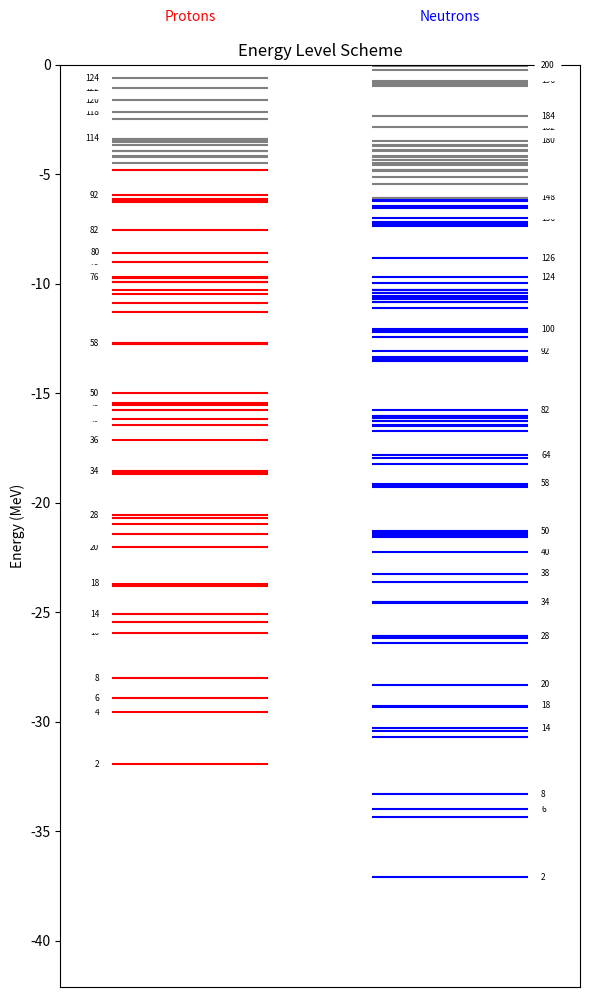

Write the Python code that produced this figure.
import matplotlib.pyplot as plt

# Energy levels normalized to ground state (E - Egs)
Z = 94
A = 240
N = A-Z

e_n =    [           47.33333,   46.39928,   46.30032,   46.17698,   45.95577,   45.73611,   45.51867,   45.30445,   45.09503,   44.96987,   44.89284,   44.70188,   44.68060,   44.66091,   44.52887,   44.38569,   44.37096,   44.31253,   44.29511,   44.01918,   43.82396,   43.66320,   43.49760,   43.13148,   43.05635,   42.97408,   42.75234,   42.66521,   42.64289,   42.56149,   42.40911,   42.37732,   42.07851,   42.03898,   42.00954,   41.90703,   41.81021,   41.76537,   41.73887,   41.71128,   41.69905,   41.52963,   41.50195,   41.48474,   41.47558,   41.47410,   41.38191,   41.31374,   41.31335,   41.29769,   41.23680,   41.23451,   41.21980,   41.18948,   41.18618,   41.09320,   41.04642,   41.04139,   41.02814,   41.02423,   40.95880,   40.94163,   40.92335,   40.91669,   40.84981,   40.82980,   40.82299,   40.74697,   40.66533,   40.65898,   40.65337,   40.56169,   40.47158,   40.44329,   40.39714,   40.38466,   40.26743,   40.26390,   40.23812,   40.23438,   40.22780,   40.13898,   40.09334,   40.01090,   40.00877,   39.88629,   39.79497,   39.78731,   39.64184,   39.57774,   39.56413,   39.41017,   39.33973,   39.33923,   39.25914,   39.19891,   39.11446,   39.02153,   39.01656,   39.00812,   39.00065,   38.90795,   38.90369,   38.66349,   38.49302,   38.45926,   38.45906,   38.43619,   38.38969,   38.31955,   38.22293,   38.08760,   38.03656,   37.86347,   37.85466,   37.75202,   37.58408,   37.46705,   37.45967,   37.32420,   37.02331,   37.01003,   36.98152,   36.95687,   36.91734,   36.87339,   36.85161,   36.82168,   36.76641,   36.64920,   36.64111,   36.61405,   36.54443,   36.50153,   36.49579,   36.47705,   36.35080,   36.19892,   36.16661,   36.00216,   35.95654,   35.94572,   35.91712,   35.90216,   35.88675,   35.85207,   35.71013,   35.67331,   35.66888,   35.65739,   35.65717,   35.64060,   35.63206,   35.57983,   35.54477,   35.52660,   35.50412,   35.50364,   35.49547,   35.47373,   35.43024,   35.41430,   35.36554,   35.34568,   35.32225,   35.31882,   35.19294,   35.17886,   35.15692,   35.12722,   35.10112,   34.99650,   34.98898,   34.86740,   34.86083,   34.79869,   34.79816,   34.69166,   34.62060,   34.61353,   34.60982,   34.56470,   34.51002,   34.48970,   34.42353,   34.41123,   34.36693,   34.18658,   34.10727,   34.07675,   33.88128,   33.84366,   33.57733,   33.54376,   33.47350,   33.38105,   33.30907,   33.26939,   33.13781,   33.03943,   32.97375,   32.90688,   32.75854,   32.71978,   32.60782,   32.48294,   32.45497,   32.30058,   32.14586,   31.99303,   31.84630,   31.74575,   31.74206,   31.71355,   31.70798,   31.70429,   31.69953,   31.64049,   31.61035,   31.57115,   31.56258,   31.55567,   31.45361,   31.33742,   31.28533,   31.15319,   31.15165,   31.10293,   31.08700,   31.01938,   30.91291,   30.91110,   30.78601,   30.64983,   30.50654,   30.35883,   30.20853,   29.26721,   29.23230,   29.09457,   29.03019,   28.90295,   28.67806,   28.43038,   28.31357,   28.16569,   28.05839,   27.91311,   27.88744,   27.80082,   27.66498,   27.59744,   27.54235,   27.44920,   27.33432,   27.29807,   27.28558,   27.25205,   27.07653,   27.03490,   27.03189,   26.98960,   26.97794,   26.96768,   26.92822,   26.83954,   26.82031,   26.80704,   26.79965,   26.79782,   26.69545,   26.68280,   26.67305,   26.66382,   26.65638,   26.63972,   26.60335,   26.59125,   26.58753,   26.50732,   26.45938,   26.43401,   26.42854,   26.38317,   26.37334,   26.30598,   26.20787,   26.13510,   26.09214,   25.96829,   25.93058,   25.76711,   25.42159,   25.39228,   25.24229,   24.81934,   24.81903,   24.79306,   24.75022,   24.73189,   24.65437,   24.60925,   24.60179,   24.59124,   24.51703,   24.42160,   24.32098,   24.21744,   24.20669,   24.20227,   24.15795,   24.14722,   24.11230,   24.08596,   24.00639,   23.96616,   23.90025,   23.76675,   23.61854,   23.58702,   23.57626,   23.50559,   23.40802,   23.39071,   23.25368,   23.10153,   22.99980,   22.86000,   22.81485,   22.81395,   22.75779,   22.68969,   22.63798,   22.57372,   22.55353,   22.46889,   22.41314,   22.37822,   22.34788,   22.29711,   22.27446,   22.25497,   22.19238,   22.09647,   21.84543,   21.78359,   21.62483,   21.62287,   21.59770,   21.58353,   21.53372,   21.48766,   21.45223,   21.42604,   21.32030,   21.22029,   21.13865,   21.10823,   21.09363,   21.06427,   21.05172,   20.81077,   20.80965,   20.75491,   20.72234,   20.70854,   20.67952,   20.66460,   20.65329,   20.58748,   20.57314,   20.57056,   20.47912,   20.39441,   20.37642,   20.33317,   20.26787,   20.15515,   20.10318,   20.09267,   20.03931,   20.03675,   20.02827,   20.00534,   19.88978,   19.88852,   19.75392,   19.70269,   19.56946,   19.53762,   19.41418,   19.39467,   19.39053,   19.34237,   19.28230,   19.22261,   18.94718,   18.94605,   18.89035,   18.86931,   18.79931,   18.68656,   18.66002,   18.23760,   16.67790,   16.62138,   16.57102,   16.55609,   16.52920,   16.50579,   16.49966,   16.48847,   15.84119,   15.84065,   15.80191,   15.64163,   15.61391,   15.46261,   15.42286,   15.28572,   15.27566,   15.25504,   15.23607,   15.20050,   15.19327,   15.15330,   15.13737,   15.06172,   15.05573,   15.04210,   15.03717,   15.01341,   15.01223,   14.99981,   14.97237,   14.86957,   14.80549,   14.76324,   14.75392,   14.59832,   14.55754,   14.46992,   14.43958,   14.26715,   14.25775,   14.09635,   13.97622,   13.88895,   13.84565,   13.77224,   13.74068,   13.72266,   13.59533,   13.57584,   13.56349,   13.54717,   13.51232,   13.47912,   13.43845,   13.41548,   13.40403,   13.37597,   13.36931,   13.34015,   13.33891,   13.24756,   13.09228,   13.01772,   12.92579,   12.84232,   12.82949,   12.77030,   12.76088,   12.71713,   12.70558,   12.47507,   11.57861,   11.42675,   11.31789,   11.25430,   11.22757,   11.13533,   11.10819,   11.04483,   10.98166,   10.90347,   10.84686,   10.81042,   10.74532,   10.70638,   10.59388,   10.56738,   10.20246,   10.10130,   10.09487,   10.09100,   10.08282,   10.08162,   10.07278,    9.72050,    9.69535,    9.60078,    9.45916,    9.15996,    9.02701,    9.02439,    8.87842,    8.86896,    8.63554,    8.63205,    8.34456,    8.02433,    7.68219,    7.64482,    7.63439,    7.57657,    7.55444,    7.50610,    7.49448,    7.47314,    7.32485,    7.29894,    7.03830,    6.95660,    6.80443,    6.71751,    6.61145,    6.56235,    6.50530,    6.33986,    6.33934,    6.29634,    6.27007,    5.80196,    5.65132,    5.59608,    5.46388,    5.44388,    5.40712,    5.39333,    5.17852,    5.07347,    5.05577,    5.04707,    5.00753,    4.98819,    4.92788,    4.90414,    4.89058,    4.65679,    4.21899,    3.14132,    2.79100,    2.53585,    2.27373,    2.26963,    2.24926,    2.22004,    2.20556,    2.17219,    2.15100,    2.04952,    1.92090,    1.90274,    1.81341,    1.52743,    1.52135,    1.51654,    1.20919,    1.03707,    0.95656,    0.86931,    0.81498,    0.70888,    0.51438,    0.40092,    0.26789,    0.20079,    0.15969,    0.08780,   -0.05205,   -0.23786,   -0.73387,   -0.78173,   -0.87167,   -0.89233,   -0.95441,   -0.99469,   -2.36745,   -2.85853,   -3.47711,   -3.67889,   -3.72510,   -3.88851,   -3.93636,   -4.19279,   -4.20122,   -4.34120,   -4.47691,   -4.55794,   -4.60431,   -4.79909,   -4.82330,   -4.86235,   -5.12050,   -5.43925,   -6.07122,   -6.08872,   -6.17756,   -6.21044,   -6.44294,   -6.54827,   -6.99426,   -7.20007,   -7.21630,   -7.33371,   -7.38690,   -8.85278,   -9.71858,   -9.96877,  -10.29748,  -10.30536,  -10.30890,  -10.42396,  -10.56217,  -10.61647,  -10.68771,  -10.81924,  -10.85677,  -11.12886,  -12.08809,  -12.13429,  -12.19686,  -12.44980,  -13.09155,  -13.34344,  -13.42613,  -13.48686,  -13.54481,  -15.77935,  -16.02972,  -16.05332,  -16.11896,  -16.27926,  -16.28404,  -16.46451,  -16.48643,  -16.74713,  -17.82267,  -17.96492,  -18.22239,  -19.12717,  -19.24196,  -19.25751,  -19.30684,  -21.31363,  -21.36533,  -21.36717,  -21.48657,  -21.59021,  -22.24148,  -23.24493,  -23.60835,  -24.54584,  -24.55631,  -24.57756,  -26.09087,  -26.09733,  -26.18354,  -26.41733,  -28.31309,  -29.26693,  -29.30805,  -30.28170,  -30.43803,  -30.70348,  -33.31976,  -33.97803,  -34.34339,  -37.11111]
e_p = [              62.36016,   62.01746,   61.67657,   61.33805,   61.00295,   60.67281,   60.34994,   60.03816,   59.74354,   59.74299,   59.47650,   59.25555,   59.15042,   59.11671,   57.48503,   57.46578,   57.45990,   57.05241,   56.91784,   56.64774,   56.36655,   56.24691,   55.96888,   55.85169,   55.83543,   55.46477,   55.33145,   55.09033,   54.86482,   54.82062,   54.78109,   54.73530,   54.61981,   54.59238,   54.52560,   54.45916,   54.41146,   54.41124,   54.40347,   54.28522,   54.13883,   54.07739,   54.05062,   54.02611,   53.96372,   53.95775,   53.86452,   53.80422,   53.79484,   53.73329,   53.67588,   53.65252,   53.48283,   53.33791,   53.18903,   53.15787,   53.04884,   52.90266,   52.82572,   52.82492,   52.79468,   52.59393,   52.55839,   52.53580,   52.48653,   52.44710,   52.24407,   52.23166,   52.14443,   52.06565,   52.05067,   51.95578,   51.83260,   51.79970,   51.47455,   51.47334,   51.45306,   51.33849,   51.32186,   51.24775,   51.24080,   51.19678,   51.10515,   51.05390,   50.94570,   50.80808,   50.34303,   50.22180,   49.85513,   49.71689,   49.51409,   49.08644,   48.98945,   48.97098,   48.92601,   48.72680,   48.71208,   48.65455,   48.44564,   48.39436,   48.35910,   48.29228,   48.18041,   48.14420,   48.11644,   48.05038,   48.01906,   47.95759,   47.88104,   47.82040,   47.75792,   47.75416,   47.66396,   47.62222,   47.53921,   47.46634,   47.39280,   47.34799,   47.34159,   47.30677,   47.25384,   47.22479,   47.16005,   47.14258,   47.09295,   47.09034,   47.07220,   47.02906,   47.02386,   47.00428,   46.98912,   46.98642,   46.93637,   46.92681,   46.85548,   46.84114,   46.76799,   46.76610,   46.75225,   46.72793,   46.66465,   46.65959,   46.61725,   46.58850,   46.57017,   46.54586,   46.54151,   46.52285,   46.51549,   46.49112,   46.47531,   46.39389,   46.38668,   46.27506,   46.20644,   46.19467,   46.18466,   46.18405,   46.17105,   46.14987,   46.14927,   46.12160,   46.05798,   46.05068,   46.02894,   46.02629,   46.01719,   45.96134,   45.95109,   45.92350,   45.84567,   45.82761,   45.81575,   45.79835,   45.77539,   45.75824,   45.73221,   45.73035,   45.69235,   45.68799,   45.65620,   45.64523,   45.57350,   45.56667,   45.48794,   45.47546,   45.38378,   45.37843,   45.36373,   45.22366,   45.16551,   45.01116,   44.95009,   44.85686,   44.83741,   44.81675,   44.75484,   44.33454,   44.08227,   43.95345,   43.81857,   43.65822,   43.36864,   43.35017,   43.21958,   43.03160,   42.99147,   42.75942,   42.70769,   42.70052,   42.55150,   42.45397,   42.43497,   42.39018,   42.38848,   42.22202,   42.15994,   42.13250,   42.09854,   42.01270,   42.01004,   42.00748,   41.92573,   41.90760,   41.87981,   41.84318,   41.77458,   41.74025,   41.71166,   41.68280,   41.68130,   41.61539,   41.52900,   41.52818,   41.51395,   41.49730,   41.37599,   41.35969,   41.26185,   41.18555,   41.10214,   41.00842,   40.97571,   40.82913,   40.82870,   40.64058,   40.55414,   40.53074,   40.51168,   40.42922,   40.41175,   40.26691,   40.15083,   40.15038,   40.08966,   40.02194,   39.89042,   39.83783,   39.73349,   39.63765,   39.54174,   39.52909,   39.46265,   39.46226,   39.28864,   39.20014,   39.14644,   39.12100,   39.10618,   39.08920,   39.02709,   39.02041,   38.94478,   38.71332,   38.59029,   38.55889,   38.53957,   38.46913,   38.17863,   38.09578,   38.03271,   38.02651,   37.99879,   37.93330,   37.92494,   37.36570,   37.23442,   37.20857,   37.12035,   36.71213,   36.43458,   36.33856,   36.31006,   36.26291,   36.23291,   36.13159,   36.01636,   35.99024,   35.89250,   35.76287,   35.70774,   35.62898,   35.49126,   35.42398,   35.40313,   35.38946,   35.34855,   35.24221,   35.19335,   35.08710,   35.02404,   35.00320,   34.97844,   34.94029,   34.90790,   34.89496,   34.80784,   34.78288,   34.77665,   34.72050,   34.64822,   34.58684,   34.55635,   34.50301,   34.45584,   34.41622,   34.40997,   34.35716,   34.33046,   34.30438,   34.16079,   34.15375,   34.13724,   34.11360,   34.03277,   34.02921,   34.02618,   34.02181,   33.98624,   33.96090,   33.90701,   33.76834,   33.60326,   33.40549,   33.37040,   33.34938,   33.30768,   33.17581,   33.15534,   33.11536,   33.09464,   33.04645,   33.01818,   32.89869,   32.87112,   32.85830,   32.83875,   32.83022,   32.77570,   32.70629,   32.67816,   32.65459,   32.61900,   32.56628,   32.55865,   32.55446,   32.54979,   32.52393,   32.48158,   32.43773,   32.43506,   32.31442,   32.27938,   32.13675,   32.11035,   32.09923,   31.93162,   31.82579,   31.74487,   31.74272,   31.55026,   31.48792,   31.15505,   30.98914,   30.78524,   30.56310,   30.40253,   30.16469,   30.14797,   30.12057,   29.74476,   29.74221,   29.62032,   29.60616,   29.57533,   29.44097,   29.25869,   29.25709,   29.22959,   29.19412,   29.08960,   29.00609,   28.61236,   28.54547,   28.46372,   28.38946,   28.32611,   28.32077,   28.27873,   28.26810,   28.25478,   27.98127,   27.35438,   26.86901,   26.84350,   26.82329,   26.75669,   26.74814,   26.60566,   26.49966,   26.44915,   26.38411,   26.30206,   26.17137,   26.16183,   26.10062,   26.06813,   26.05901,   26.01977,   25.97507,   25.89471,   25.87027,   25.87014,   25.83815,   25.80416,   25.78152,   25.74812,   25.69239,   25.68682,   25.60621,   25.60245,   25.59993,   25.55884,   25.55825,   25.51726,   25.36740,   25.36682,   25.29821,   25.20705,   25.17527,   25.09596,   24.99246,   24.90974,   24.85076,   24.84220,   24.80254,   24.77826,   24.46722,   24.29183,   24.18155,   24.11071,   24.01683,   23.99752,   23.98817,   23.96198,   23.94215,   23.83585,   23.63293,   23.50576,   23.48315,   23.43917,   23.27918,   22.99934,   22.98921,   22.95933,   22.84008,   22.69627,   22.60706,   22.56022,   22.52132,   22.19327,   22.11471,   22.04291,   21.94253,   21.91417,   21.75724,   21.72026,   21.59421,   21.44507,   21.41458,   21.21962,   21.02164,   20.95431,   20.93653,   20.92388,   20.91610,   20.84724,   20.81942,   20.78045,   20.22519,   20.16613,   20.16015,   19.91371,   19.81302,   19.65075,   19.62438,   19.49163,   19.45372,   19.42730,   19.38440,   18.89552,   18.38405,   18.28522,   18.27765,   18.10987,   18.05991,   17.92392,   17.87684,   17.82116,   17.75233,   17.75085,   17.74552,   17.70135,   17.67962,   17.52095,   17.39869,   17.36692,   17.30962,   17.27863,   17.17197,   16.94179,   16.64249,   16.48232,   16.40020,   16.33695,   16.08399,   16.05422,   15.99747,   15.95119,   15.92450,   15.68644,   15.47494,   15.24147,   15.17869,   14.88794,   14.86911,   14.83310,   14.78804,   14.72403,   14.66484,   14.56391,   14.29860,   14.12624,   13.91476,   13.33566,   13.32621,   13.25422,   13.24191,   13.19837,   12.80329,   12.12547,   12.04995,   11.04243,   10.93446,   10.76053,   10.71771,   10.67421,   10.65585,   10.63339,   10.46622,   10.17115,   10.12604,    9.81270,    9.71311,    9.69133,    9.63707,    9.61759,    9.56828,    9.48994,    9.40755,    9.40401,    8.96789,    8.48308,    8.15075,    8.07394,    7.99522,    7.93542,    7.85387,    7.85353,    7.70902,    6.59390,    6.31564,    6.24068,    5.98890,    5.74763,    4.69824,    4.33298,    4.22577,    3.49618,    3.44491,    3.37510,    3.27885,    3.02862,    2.91115,    2.71595,    2.51684,    2.49807,    2.35707,    2.34930,    2.32684,    2.03899,    1.45372,    1.00384,    0.80251,    0.76083,    0.69547,    0.67306,    0.61977,   -0.62158,   -1.06626,   -1.61308,   -2.18448,   -2.47488,   -3.37583,   -3.37987,   -3.49363,   -3.53082,   -3.69012,   -3.94591,   -3.94895,   -4.17478,   -4.23337,   -4.47943,   -4.81741,   -5.96710,   -6.15903,   -6.18389,   -6.24768,   -6.29435,   -7.54162,   -8.58367,   -9.02358,   -9.69398,   -9.73340,   -9.75913,   -9.90561,   -9.91937,  -10.31085,  -10.46659,  -10.87301,  -11.28026,  -12.70248,  -12.72202,  -12.75827,  -12.75850,  -15.01314,  -15.47064,  -15.48042,  -15.56077,  -15.78520,  -16.18138,  -16.43657,  -17.15749,  -18.56269,  -18.61295,  -18.69135,  -20.56048,  -20.72119,  -20.99430,  -21.41874,  -22.03367,  -23.69672,  -23.81322,  -25.08556,  -25.46001,  -25.92819,  -28.02405,  -28.93391,  -29.54933,  -31.93302]

# Plot setup
fig, ax = plt.subplots(figsize=(6, 10))
ax.set_title("Energy Level Scheme")
ax.set_ylabel("Energy (MeV)")
# Draw proton levels (left)
protons = 0
for energy in reversed(e_p):
    if(energy > 0): continue
    protons += 2
    color = 'red' if protons <= Z else 'grey'
    ax.hlines(energy, xmin=-0.8, xmax=-0.2, color=color)
    t = ax.text(-0.85, energy, f"{protons}", ha='right', va='center', fontsize=6)
    t.set_bbox(dict(facecolor='white',alpha=1,edgecolor='white'))

# Draw neutron levels (right)
neutrons = 0
for energy in reversed(e_n):
    if(energy > 0): continue
    neutrons += 2
    color = 'blue' if neutrons <= N else 'grey'
    ax.hlines(energy, xmin=0.2, xmax=0.8, color=color)
    t = ax.text(0.85, energy, f"{neutrons}", ha='left', va='center', fontsize=6)
    t.set_bbox(dict(facecolor='white',alpha=1,edgecolor='white'))

# Label sides
ax.text(-0.5, 2, "Protons", ha='center', fontsize=10, color='red')
ax.text(0.5, 2, "Neutrons", ha='center', fontsize=10, color='blue')

# Format x-axis
ax.set_xticks([])
ax.set_xlim(-1, 1)
ax.set_ylim(min(min(e_p),min(e_n))-5,0)

plt.tight_layout()
plt.show()
